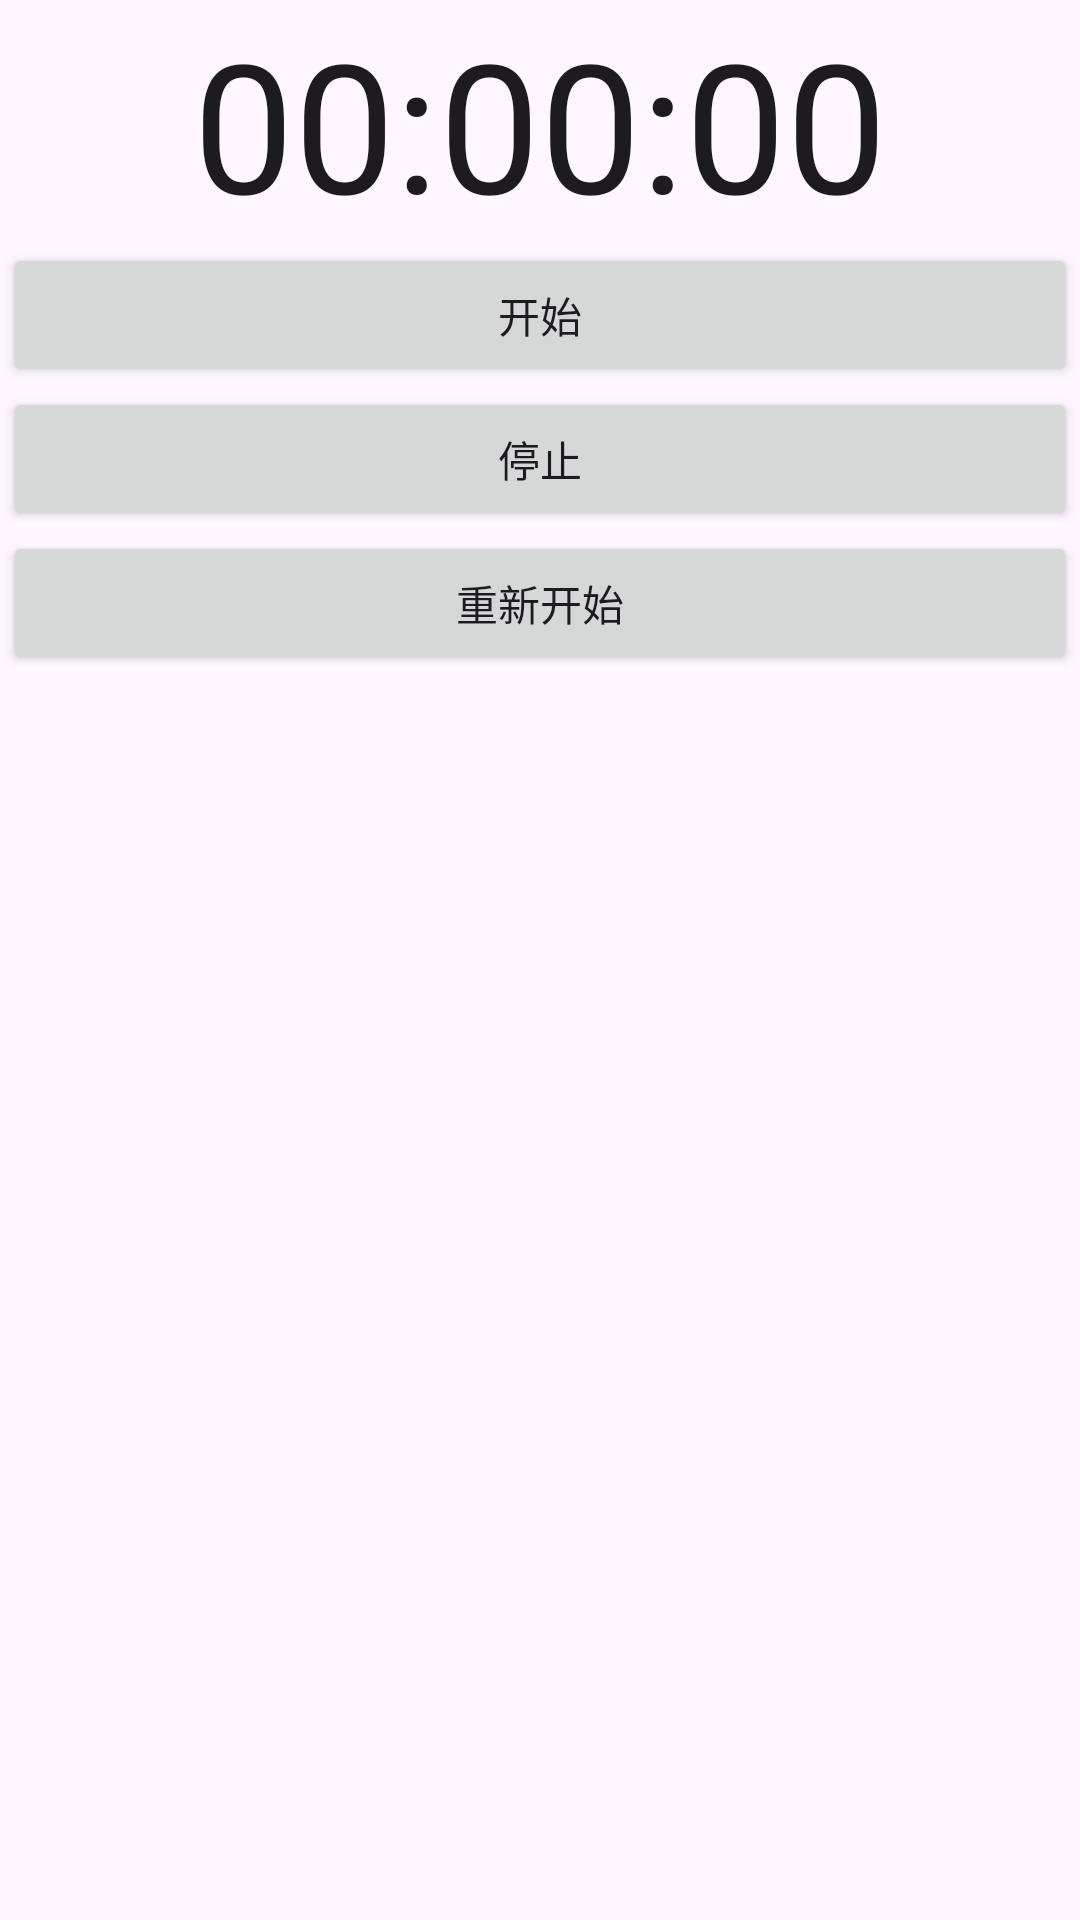

Layout XML and referenced resources for this Android screen:
<!-- AndroidManifest.xml: application theme Theme.Andriod3 -->
<!-- res/layout/activity_fifth.xml -->
<?xml version="1.0" encoding="utf-8"?>
<androidx.constraintlayout.widget.ConstraintLayout xmlns:android="http://schemas.android.com/apk/res/android"
    xmlns:app="http://schemas.android.com/apk/res-auto"
    xmlns:tools="http://schemas.android.com/tools"
    android:layout_width="match_parent"
    android:layout_height="match_parent"
    tools:context=".FifthActivity">

    <LinearLayout
        android:id="@+id/linearLayout"
        android:layout_width="0dp"
        android:layout_height="0dp"
        android:layout_marginStart="1dp"
        android:layout_marginTop="1dp"
        android:layout_marginEnd="1dp"
        android:layout_marginBottom="1dp"
        android:orientation="vertical"
        app:layout_constraintBottom_toBottomOf="parent"
        app:layout_constraintEnd_toEndOf="parent"
        app:layout_constraintStart_toStartOf="parent"
        app:layout_constraintTop_toTopOf="parent">

        <TextView
            android:id="@+id/textView_timer"
            android:layout_width="match_parent"
            android:layout_height="wrap_content"
            android:text="@string/timer"
            android:textSize="60sp"
            android:gravity="center"
            android:textAppearance="@style/TextAppearance.AppCompat.Large" />

        <Button
            android:id="@+id/button_start"
            android:layout_width="match_parent"
            android:layout_height="wrap_content"
            android:text="@string/start" />

        <Button
            android:id="@+id/button_stop"
            android:layout_width="match_parent"
            android:layout_height="wrap_content"
            android:text="@string/stop" />

        <Button
            android:id="@+id/button_restart"
            android:layout_width="match_parent"
            android:layout_height="wrap_content"
            android:text="@string/restart" />
    </LinearLayout>

</androidx.constraintlayout.widget.ConstraintLayout>
<!-- resources referenced by this layout -->
<resources>
  <string name="restart">重新开始</string>
  <string name="start">开始</string>
  <string name="stop">停止</string>
  <string name="timer">00:00:00</string>
  <style name="Theme.Andriod3" parent="Base.Theme.Andriod3" />
  <style name="Base.Theme.Andriod3" parent="Theme.Material3.DayNight.NoActionBar">
          
          
      </style>
</resources>
